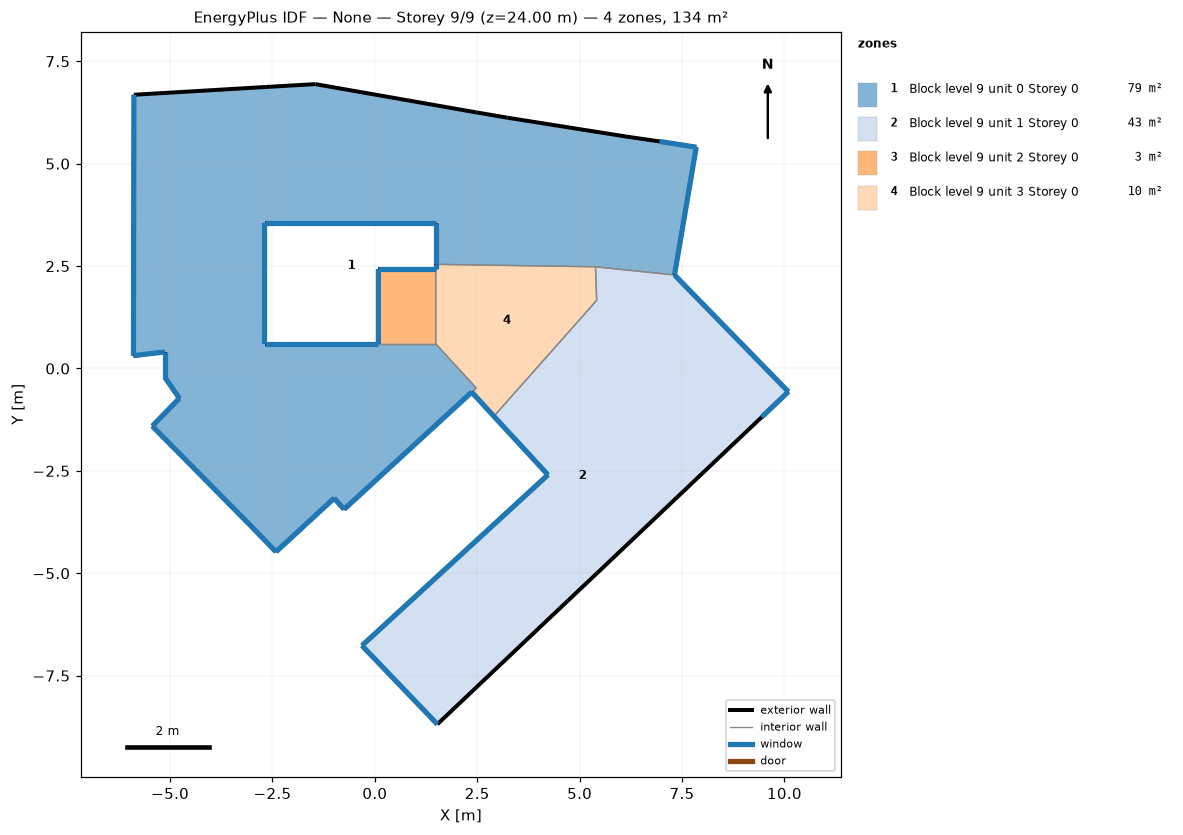
=== STOREY PLAN SPEC (per zone: floor XY polygon, exterior-wall plan segments, windows/doors) ===
zone 1: Block level 9 unit 0 Storey 0  (79.3 m²)
  floor: (7.85, 5.40) (7.32, 2.28) (5.39, 2.48) (1.49, 2.54) (1.49, 3.55) (-2.69, 3.55) (-2.69, 0.60) (0.09, 0.60) (1.49, 0.60) (2.48, -0.48) (2.37, -0.58) (-0.69, -3.39) (-0.75, -3.44) (-0.99, -3.17) (-2.41, -4.48) (-3.04, -3.83) (-5.43, -1.41) (-4.77, -0.73) (-5.13, -0.21) (-5.13, 0.40) (-5.89, 0.31) (-5.88, 6.68) (-2.66, 6.87) (-1.45, 6.94) (2.48, 6.25) (3.24, 6.12) (6.14, 5.66) (6.96, 5.54)
  exterior wall: (-3.04, -3.83) – (-2.41, -4.48)  [0.9 m]
    window: (-3.04, -3.83) – (-2.41, -4.48)  [1.1 m²]
  exterior wall: (-2.41, -4.48) – (-0.99, -3.17)  [1.9 m]
    window: (-2.41, -4.48) – (-0.99, -3.17)  [2.3 m²]
  exterior wall: (-0.99, -3.17) – (-0.75, -3.44)  [0.4 m]
    window: (-0.99, -3.17) – (-0.75, -3.44)  [0.4 m²]
  exterior wall: (-0.75, -3.44) – (-0.69, -3.39)  [0.1 m]
    window: (-0.75, -3.44) – (-0.69, -3.39)  [0.1 m²]
  exterior wall: (-0.69, -3.39) – (2.37, -0.58)  [4.2 m]
    window: (-0.69, -3.39) – (2.36, -0.58)  [5.0 m²]
  exterior wall: (0.09, 0.60) – (-2.69, 0.60)  [2.8 m]
    window: (0.08, 0.60) – (-2.69, 0.60)  [3.3 m²]
  exterior wall: (-2.69, 0.60) – (-2.69, 3.55)  [3.0 m]
    window: (-2.69, 0.61) – (-2.69, 3.55)  [3.5 m²]
  exterior wall: (-2.69, 3.55) – (1.49, 3.55)  [4.2 m]
    window: (-2.69, 3.55) – (1.48, 3.55)  [5.0 m²]
  exterior wall: (1.49, 3.55) – (1.49, 2.54)  [1.0 m]
    window: (1.49, 3.55) – (1.49, 2.54)  [1.2 m²]
  exterior wall: (7.32, 2.28) – (7.85, 5.40)  [3.2 m]
    window: (7.32, 2.29) – (7.85, 5.40)  [3.8 m²]
  exterior wall: (7.85, 5.40) – (6.96, 5.54)  [0.9 m]
    window: (7.85, 5.40) – (6.96, 5.54)  [1.1 m²]
  exterior wall: (6.96, 5.54) – (6.14, 5.66)  [0.8 m]
  exterior wall: (6.14, 5.66) – (3.24, 6.12)  [2.9 m]
  exterior wall: (3.24, 6.12) – (2.48, 6.25)  [0.8 m]
  exterior wall: (2.48, 6.25) – (-1.45, 6.94)  [4.0 m]
  exterior wall: (-1.45, 6.94) – (-2.66, 6.87)  [1.2 m]
  exterior wall: (-2.66, 6.87) – (-5.88, 6.68)  [3.2 m]
  exterior wall: (-5.88, 6.68) – (-5.89, 0.31)  [6.4 m]
    window: (-5.88, 6.68) – (-5.89, 0.32)  [7.6 m²]
  exterior wall: (-5.89, 0.31) – (-5.13, 0.40)  [0.8 m]
    window: (-5.89, 0.31) – (-5.13, 0.40)  [0.9 m²]
  exterior wall: (-5.13, 0.40) – (-5.13, -0.21)  [0.6 m]
    window: (-5.13, 0.40) – (-5.13, -0.21)  [0.7 m²]
  exterior wall: (-5.13, -0.21) – (-4.77, -0.73)  [0.6 m]
    window: (-5.13, -0.21) – (-4.77, -0.73)  [0.8 m²]
  exterior wall: (-4.77, -0.73) – (-5.43, -1.41)  [0.9 m]
    window: (-4.77, -0.73) – (-5.43, -1.41)  [1.1 m²]
  exterior wall: (-5.43, -1.41) – (-3.04, -3.83)  [3.4 m]
    window: (-5.43, -1.41) – (-3.04, -3.83)  [4.1 m²]
  interior walls: 5
zone 2: Block level 9 unit 1 Storey 0  (42.7 m²)
  floor: (7.32, 2.28) (10.10, -0.57) (9.45, -1.19) (5.43, -5.00) (4.71, -5.68) (1.53, -8.69) (-0.31, -6.77) (1.17, -5.41) (4.23, -2.60) (2.91, -1.17) (5.42, 1.66) (5.39, 2.48)
  exterior wall: (-0.31, -6.77) – (1.53, -8.69)  [2.7 m]
    window: (-0.31, -6.77) – (1.53, -8.69)  [3.2 m²]
  exterior wall: (1.53, -8.69) – (4.71, -5.68)  [4.4 m]
  exterior wall: (4.71, -5.68) – (5.43, -5.00)  [1.0 m]
  exterior wall: (5.43, -5.00) – (9.45, -1.19)  [5.5 m]
  exterior wall: (9.45, -1.19) – (10.10, -0.57)  [0.9 m]
    window: (9.45, -1.19) – (10.10, -0.57)  [1.1 m²]
  exterior wall: (10.10, -0.57) – (7.32, 2.28)  [4.0 m]
    window: (10.09, -0.56) – (7.32, 2.28)  [4.8 m²]
  exterior wall: (2.91, -1.17) – (4.23, -2.60)  [1.9 m]
    window: (2.91, -1.17) – (4.23, -2.60)  [2.3 m²]
  exterior wall: (4.23, -2.60) – (1.17, -5.41)  [4.2 m]
    window: (4.22, -2.60) – (1.17, -5.41)  [5.0 m²]
  exterior wall: (1.17, -5.41) – (-0.31, -6.77)  [2.0 m]
    window: (1.17, -5.41) – (-0.31, -6.77)  [2.4 m²]
  interior walls: 3
zone 3: Block level 9 unit 2 Storey 0  (2.5 m²)
  floor: (1.49, 2.42) (1.49, 0.60) (0.09, 0.60) (0.09, 2.42)
  exterior wall: (1.49, 2.42) – (0.09, 2.42)  [1.4 m]
    window: (1.49, 2.42) – (0.09, 2.42)  [1.7 m²]
  exterior wall: (0.09, 2.42) – (0.09, 0.60)  [1.8 m]
    window: (0.09, 2.42) – (0.09, 0.60)  [2.2 m²]
  interior walls: 2
zone 4: Block level 9 unit 3 Storey 0  (9.6 m²)
  floor: (5.39, 2.48) (5.42, 1.66) (2.91, -1.17) (2.37, -0.58) (2.48, -0.48) (1.49, 0.60) (1.49, 2.42) (1.49, 2.54)
  exterior wall: (2.37, -0.58) – (2.91, -1.17)  [0.8 m]
    window: (2.37, -0.58) – (2.91, -1.17)  [1.0 m²]
  exterior wall: (1.49, 2.54) – (1.49, 2.42)  [0.1 m]
    window: (1.49, 2.54) – (1.49, 2.42)  [0.1 m²]
  interior walls: 6

=== DERIVED (storey summary) ===
Building: None
Storey: 9 of 9  (floor level z = 24.00 m)
Storey gross floor area: 134.1 m²
Zones on this storey: 4
  - Block level 9 unit 0 Storey 0: floor 79.3 m²; exterior wall 48.1 m (144.3 m²); 17 window(s) 42.1 m²; WWR 29.2%
  - Block level 9 unit 1 Storey 0: floor 42.7 m²; exterior wall 26.6 m (79.7 m²); 6 window(s) 18.8 m²; WWR 23.5%
  - Block level 9 unit 2 Storey 0: floor 2.5 m²; exterior wall 3.2 m (9.7 m²); 2 window(s) 3.9 m²; WWR 40.0%
  - Block level 9 unit 3 Storey 0: floor 9.6 m²; exterior wall 0.9 m (2.8 m²); 2 window(s) 1.1 m²; WWR 40.0%
Zone adjacency (shared interzone walls):
  - Block level 9 unit 0 Storey 0 ↔ Block level 9 unit 1 Storey 0
  - Block level 9 unit 0 Storey 0 ↔ Block level 9 unit 2 Storey 0
  - Block level 9 unit 0 Storey 0 ↔ Block level 9 unit 3 Storey 0
  - Block level 9 unit 1 Storey 0 ↔ Block level 9 unit 3 Storey 0
  - Block level 9 unit 2 Storey 0 ↔ Block level 9 unit 3 Storey 0